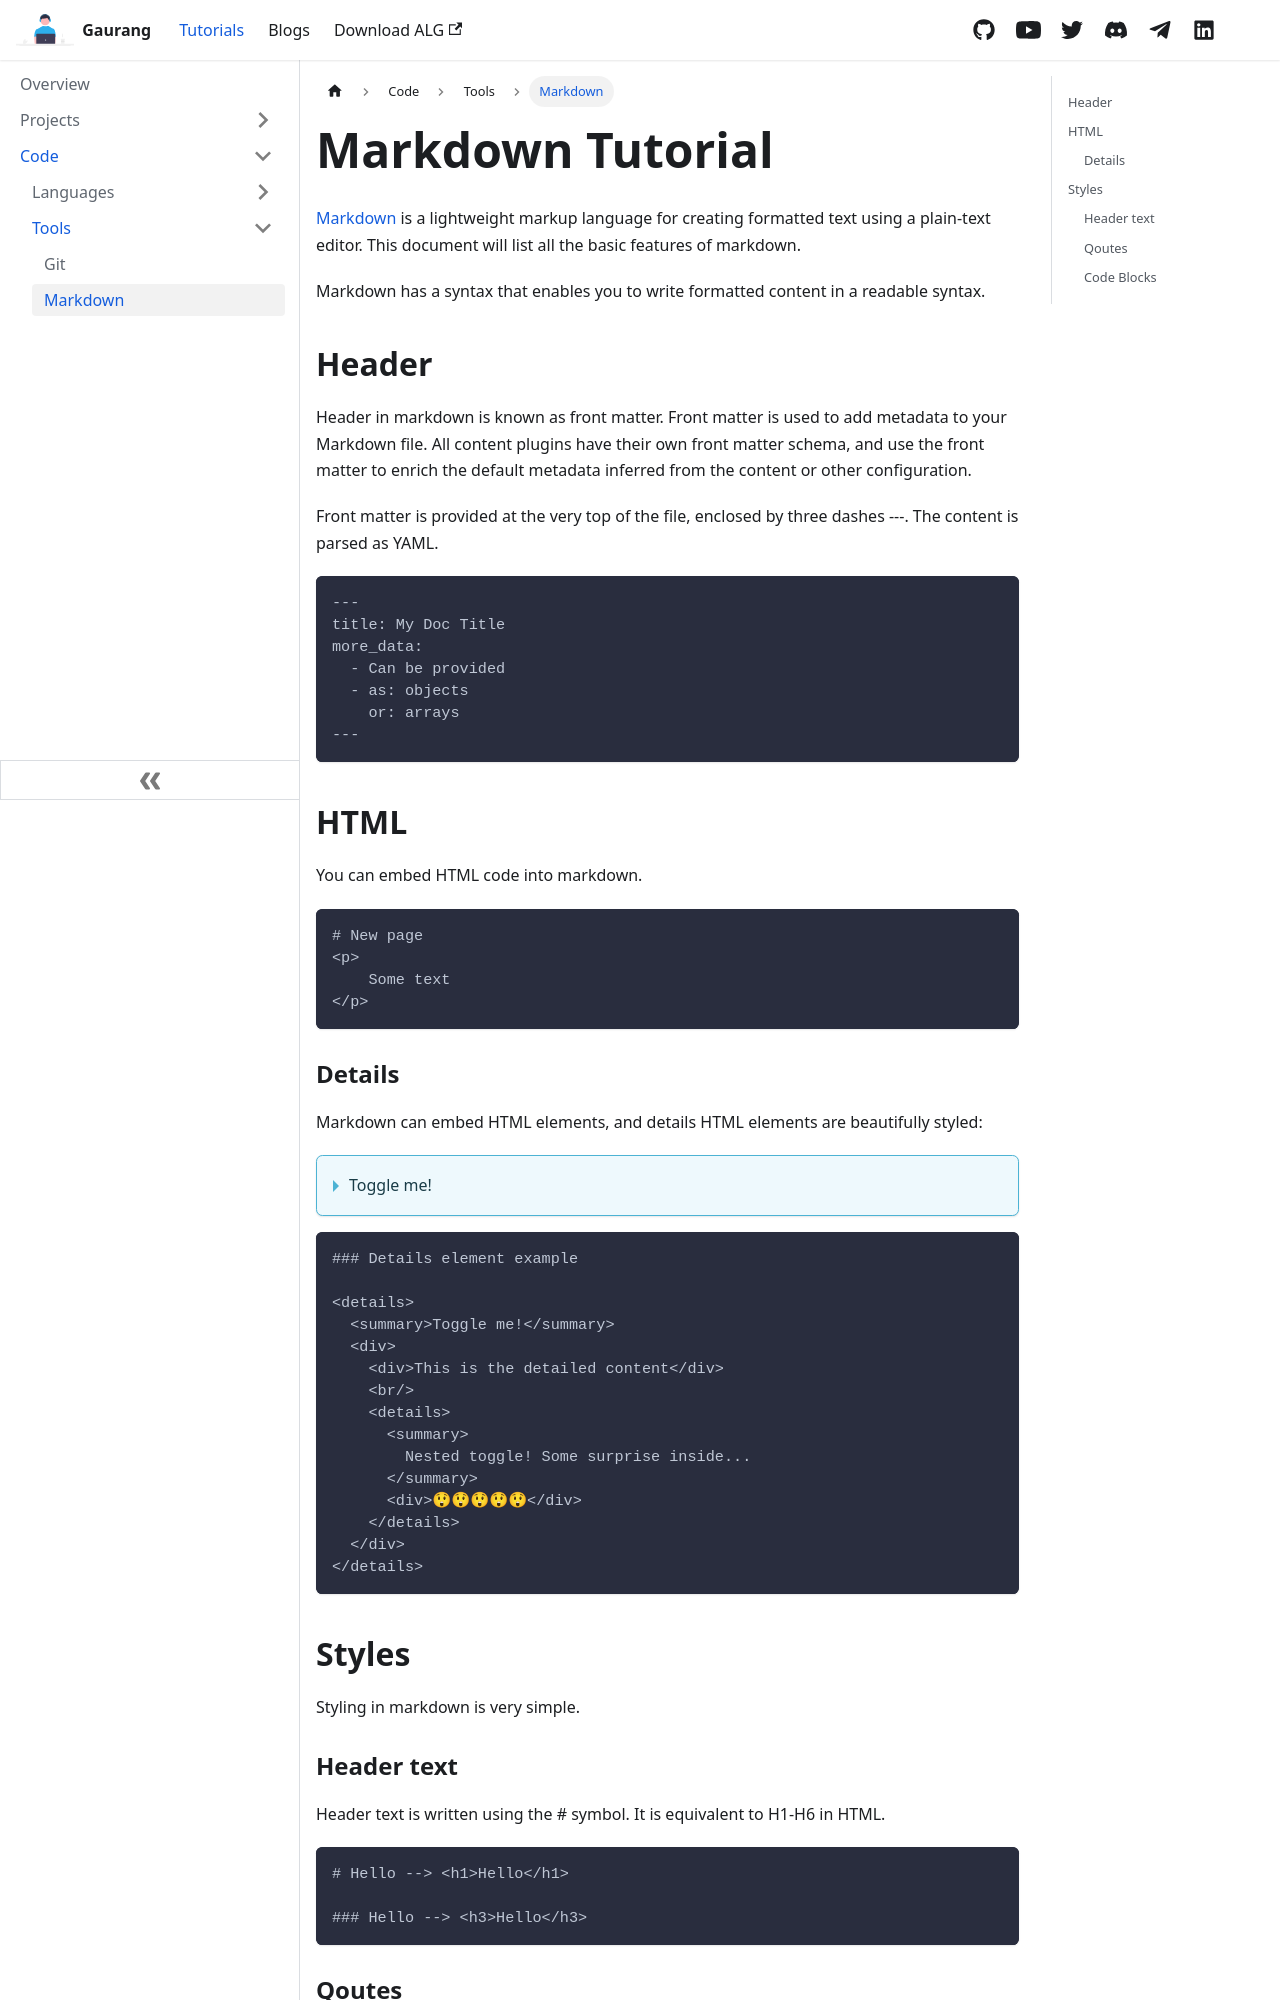

repository: demonkillerr/demonkiller-website-react · page: docs/code/tools/markdown.html · generator: docusaurus

---
title: Markdown Tutorial
id: markdown
sidebar_label: Markdown
---

[Markdown](https://commonmark.org/) is a lightweight markup language for creating formatted text using a plain-text editor. This document will list all the basic features of markdown.

Markdown has a syntax that enables you to write formatted content in a readable syntax.

## Header
Header in markdown is known as front matter. Front matter is used to add metadata to your Markdown file. All content plugins have their own front matter schema, and use the front matter to enrich the default metadata inferred from the content or other configuration.

Front matter is provided at the very top of the file, enclosed by three dashes ---. The content is parsed as YAML.

```
---
title: My Doc Title
more_data:
  - Can be provided
  - as: objects
    or: arrays
---
```

## HTML
You can embed HTML code into markdown.
```
# New page
<p>
    Some text
</p>
```
